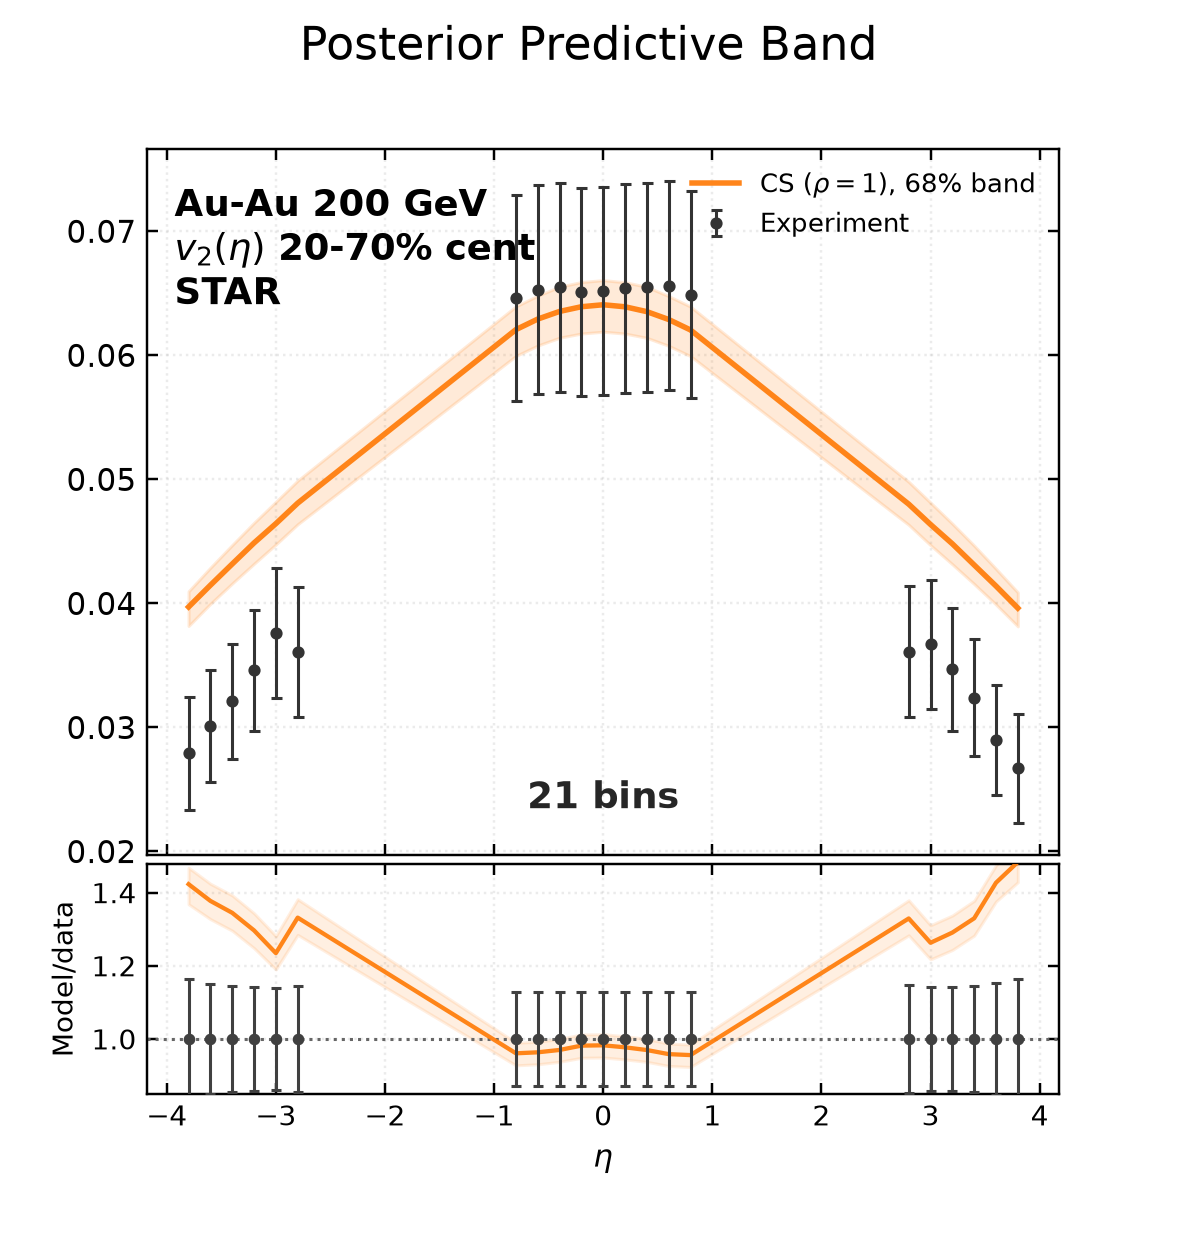

The file beside this chart, header and first rows:
bin_low, bin_high, experiment, experimental_std, q16, median, q84
-3.9, -3.7, 0.0279, 0.004548, 0.03818, 0.03971, 0.04097
-3.7, -3.5, 0.0301, 0.004512, 0.03997, 0.04147, 0.04288
-3.5, -3.3, 0.0321, 0.004652, 0.04161, 0.04318, 0.04471
-3.3, -3.1, 0.0346, 0.004902, 0.0432, 0.04488, 0.0465
-3.1, -2.9, 0.0376, 0.005242, 0.04476, 0.04643, 0.04819
-2.9, -2.7, 0.0361, 0.005242, 0.04638, 0.04808, 0.0499
-0.9, -0.7, 0.0646, 0.008322, 0.05995, 0.06207, 0.06395
-0.7, -0.5, 0.0653, 0.008396, 0.06079, 0.06292, 0.06481
-0.5, -0.3, 0.0655, 0.00843, 0.06142, 0.06354, 0.06553
-0.3, -0.1, 0.0651, 0.008382, 0.06176, 0.06392, 0.06591
-0.1, 0.1, 0.0652, 0.008394, 0.0619, 0.06408, 0.06606
0.1, 0.3, 0.0654, 0.008418, 0.06175, 0.06391, 0.06589
0.3, 0.5, 0.0655, 0.00843, 0.06141, 0.06352, 0.06552
0.5, 0.7, 0.0656, 0.008432, 0.06076, 0.06289, 0.06477
0.7, 0.9, 0.0649, 0.008358, 0.05993, 0.06204, 0.06393
2.7, 2.9, 0.0361, 0.005292, 0.04633, 0.048, 0.0498
2.9, 3.1, 0.0367, 0.005184, 0.04469, 0.04636, 0.04812
3.1, 3.3, 0.0347, 0.004954, 0.04315, 0.0448, 0.04642
3.3, 3.5, 0.0324, 0.004728, 0.04156, 0.04309, 0.04465
3.5, 3.7, 0.029, 0.00443, 0.03991, 0.0414, 0.04278
3.7, 3.9, 0.0267, 0.004404, 0.03815, 0.03962, 0.04088
